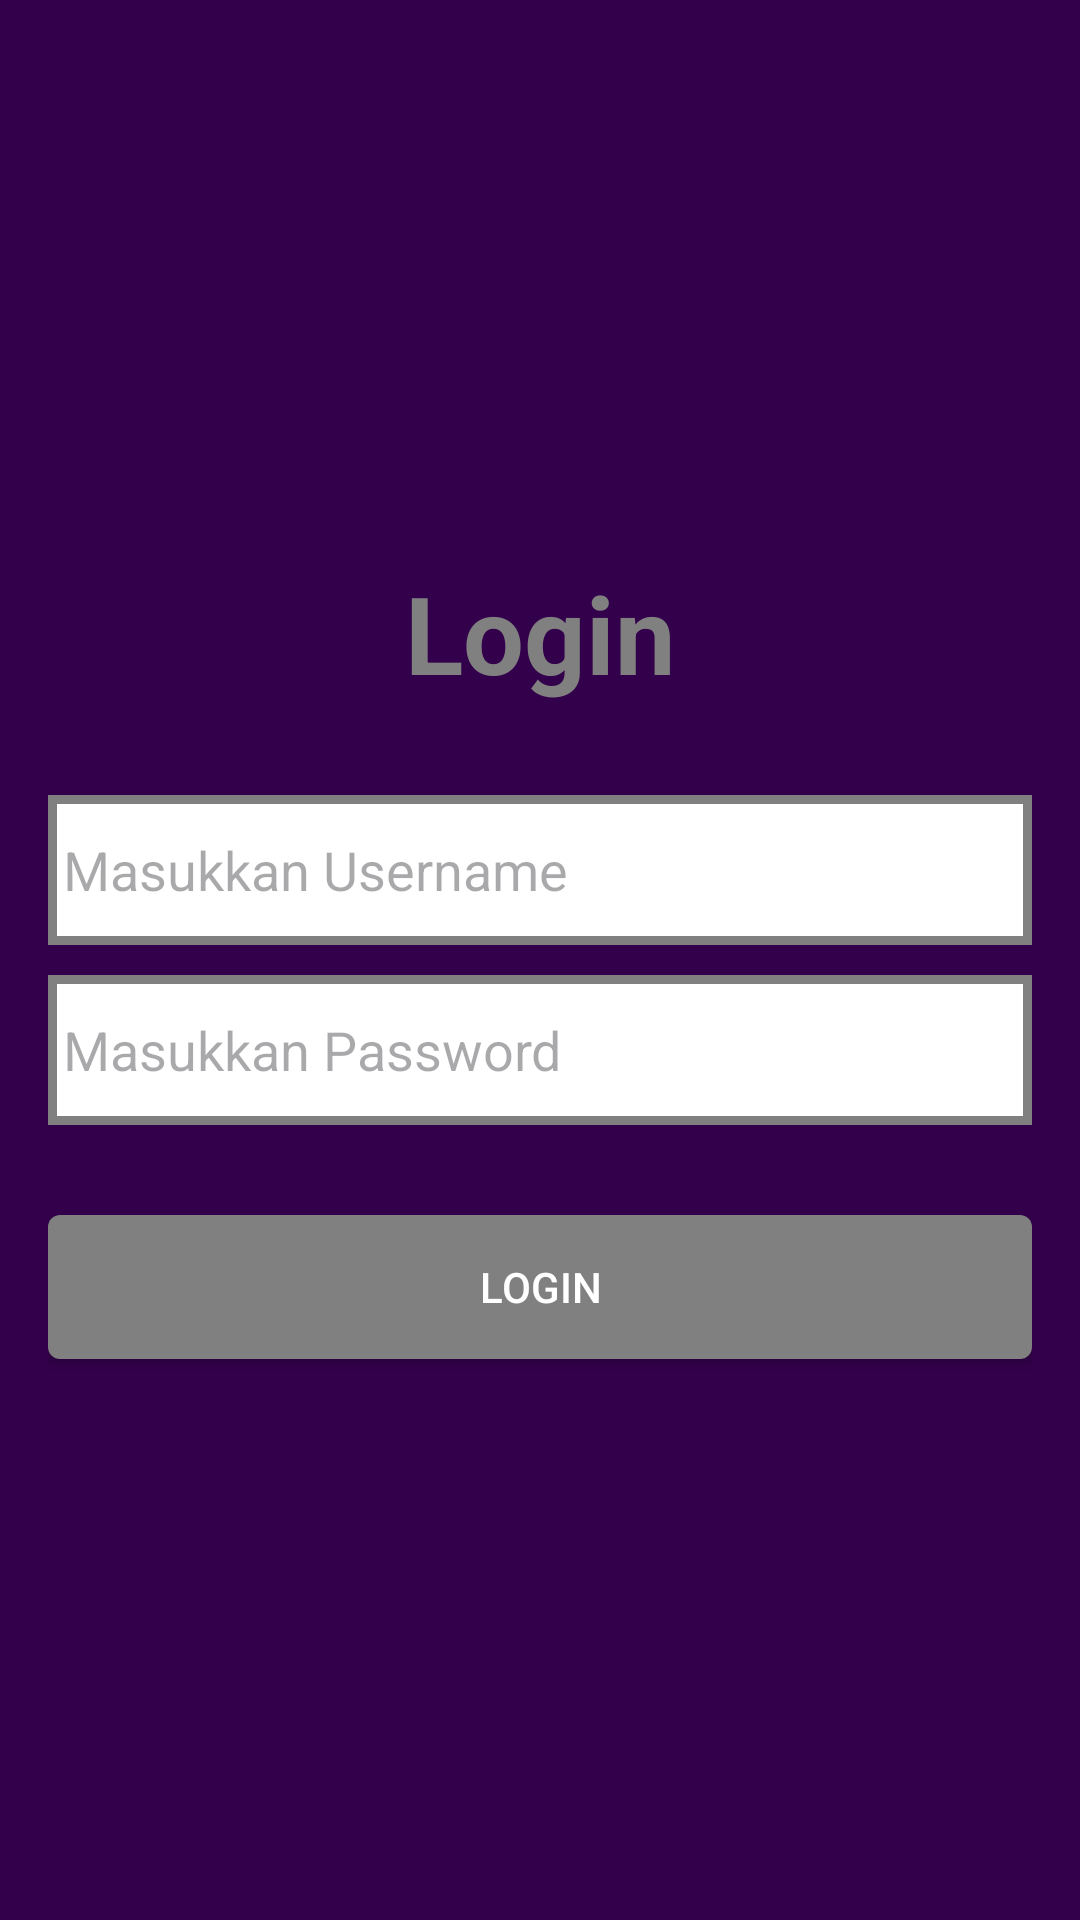

The Android layout XML behind this screen, and the referenced resources:
<!-- AndroidManifest.xml: application theme Theme.TIcketapp -->
<!-- res/layout/activity_main.xml -->
<?xml version="1.0" encoding="utf-8"?>
<LinearLayout xmlns:android="http://schemas.android.com/apk/res/android"
    xmlns:app="http://schemas.android.com/apk/res-auto"
    xmlns:tools="http://schemas.android.com/tools"
    android:layout_width="match_parent"
    android:layout_height="match_parent"
    android:orientation="vertical"
    android:gravity="center"
    android:padding="16dp"
    tools:context=".MainActivity"
    android:background="@drawable/bgapp">

    <TextView
        android:layout_width="match_parent"
        android:layout_height="wrap_content"
        android:text="Login"
        android:textSize="36dp"
        android:textColor="@color/grey"
        android:textStyle="bold"
        android:textAlignment="center"
        android:layout_marginBottom="30dp"/>

    <EditText
        android:id="@+id/usernameEditText"
        android:layout_marginBottom="10dp"
        android:layout_width="match_parent"
        android:layout_height="50dp"
        android:hint="Masukkan Username"
        android:background="@drawable/border"
        />

    <EditText
        android:id="@+id/passwordEditText"
        android:layout_width="match_parent"
        android:layout_height="50dp"
        android:hint="Masukkan Password"
        android:layout_marginBottom="30dp"
        android:inputType="textPassword"
        android:background="@drawable/border"/>

    <androidx.appcompat.widget.AppCompatButton
        android:id="@+id/loginButton"
        android:layout_width="match_parent"
        android:layout_height="wrap_content"
        android:text="Login"
        android:layout_gravity="center"
        android:background="@drawable/bgbutton"
        android:textColor="@color/white" />

</LinearLayout>
<!-- resources referenced by this layout -->
<resources>
  <color name="grey">#808080</color>
  <color name="white">#FFFFFFFF</color>
  <!-- drawable bgapp: png bitmap (drawable, 2876 bytes) -->
  <!-- drawable bgbutton (drawable) -->
  <shape xmlns:android="http://schemas.android.com/apk/res/android"
          android:shape="rectangle">
          <corners android:radius="4dp" />
          <solid android:color="@color/grey" />
      </shape>
  <!-- drawable border (drawable) -->
  <?xml version="1.0" encoding="utf-8"?>
  <layer-list xmlns:android="http://schemas.android.com/apk/res/android">
      
      <item>
          <shape
              android:shape="rectangle">
              <solid android:color="#FFFFFF" /> 
              <stroke
                  android:color="#808080"
              android:width="3dp" /> 
              <padding
                  android:left="5dp"
                  android:right="5dp"
                  android:top="5dp"
                  android:bottom="5dp" /> 
          </shape>
      </item>
  
      
      <item android:right="1dp" android:left="1dp" android:top="1dp">
          <shape android:shape="rectangle">
              <solid android:color="#00FFFFFF" /> 
          </shape>
      </item>
  </layer-list>
  <style name="Theme.TIcketapp" parent="Base.Theme.TIcketapp" />
  <style name="Base.Theme.TIcketapp" parent="Theme.Material3.DayNight.NoActionBar">
          
          
      </style>
</resources>
